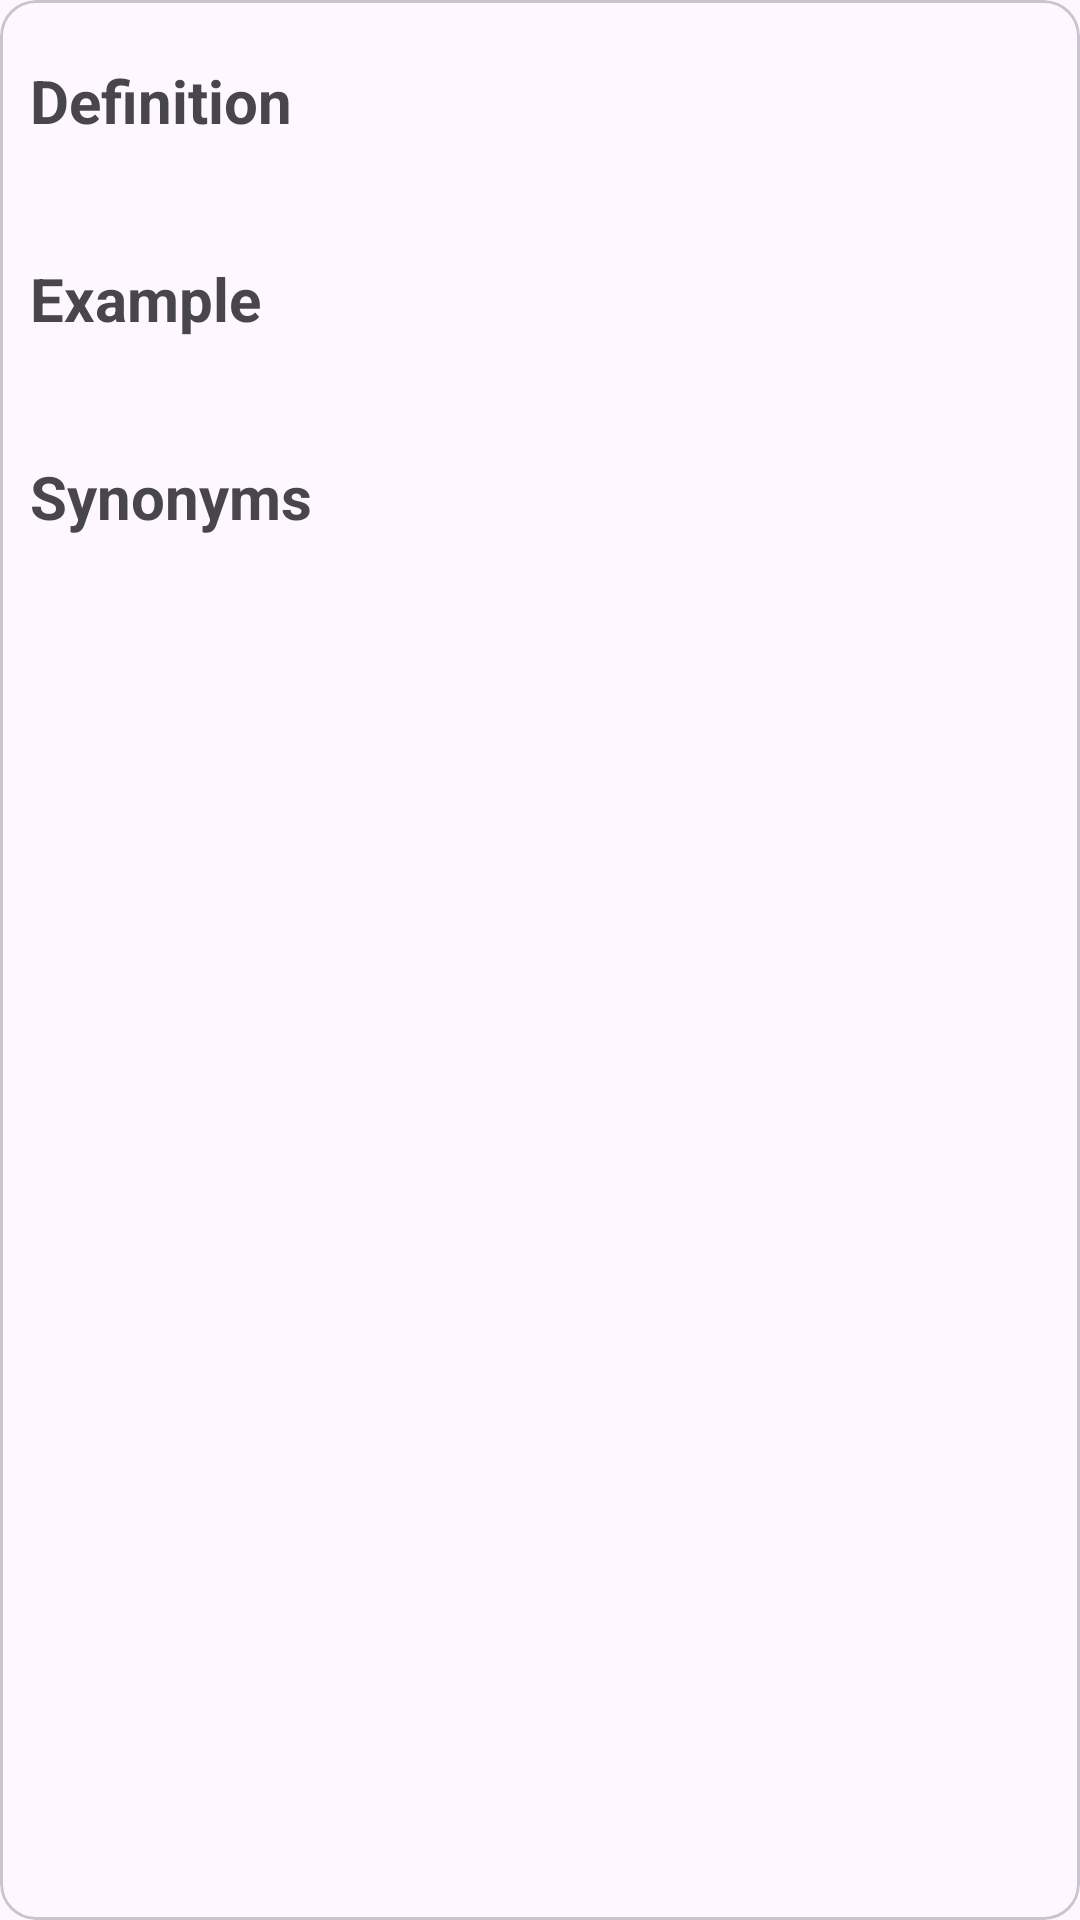

Android layout source for this screen:
<!-- AndroidManifest.xml: application theme Theme.DictionaryApp -->
<!-- res/layout/word_detail_view.xml -->
<?xml version="1.0" encoding="utf-8"?>
<com.google.android.material.card.MaterialCardView xmlns:android="http://schemas.android.com/apk/res/android"
    xmlns:app="http://schemas.android.com/apk/res-auto"
    android:layout_width="match_parent"
    android:layout_height="wrap_content"
    app:layout_constraintEnd_toEndOf="parent"
    app:layout_constraintTop_toBottomOf="parent"
    android:layout_marginVertical="200dp"
    android:elevation="5dp">

    <androidx.constraintlayout.widget.ConstraintLayout

        android:id="@+id/cardViewLayout"
        android:layout_width="match_parent"
        android:layout_height="match_parent"
        android:padding="10dp">

        <TextView
            android:id="@+id/definition"
            android:layout_width="0dp"
            android:layout_height="wrap_content"
            android:layout_marginTop="10dp"
            app:layout_constraintEnd_toEndOf="@+id/cardViewLayout"
            app:layout_constraintStart_toStartOf="@+id/cardViewLayout"
            app:layout_constraintTop_toBottomOf="@+id/definitionText" />

        <TextView
            android:id="@+id/example"
            android:layout_width="0dp"
            android:layout_height="wrap_content"
            android:layout_marginTop="10dp"
            app:layout_constraintEnd_toEndOf="@+id/cardViewLayout"
            app:layout_constraintHorizontal_bias="0.0"
            app:layout_constraintStart_toStartOf="@+id/cardViewLayout"
            app:layout_constraintTop_toBottomOf="@+id/exampleText" />

        <TextView
            android:id="@+id/synonyms"
            android:layout_width="0dp"
            android:layout_height="wrap_content"
            android:layout_marginTop="10dp"
            app:layout_constraintEnd_toEndOf="@+id/cardViewLayout"
            app:layout_constraintStart_toStartOf="@+id/cardViewLayout"
            app:layout_constraintTop_toBottomOf="@id/synonymsText" />

        <TextView
            android:id="@+id/definitionText"
            android:layout_width="wrap_content"
            android:layout_height="wrap_content"
            android:layout_marginTop="10dp"
            android:text="@string/definition"
            android:textSize="20sp"
            android:textStyle="bold"
            android:layout_marginBottom="10dp"
            app:layout_constraintStart_toStartOf="@+id/cardViewLayout"
            app:layout_constraintTop_toTopOf="@+id/cardViewLayout" />

        <TextView
            android:id="@+id/exampleText"
            android:layout_width="wrap_content"
            android:layout_height="wrap_content"
            android:layout_marginTop="10dp"
            android:text="@string/example"
            android:textSize="20sp"
            android:textStyle="bold"
            app:layout_constraintStart_toStartOf="@+id/cardViewLayout"
            app:layout_constraintTop_toBottomOf="@id/definition" />

        <TextView
            android:id="@+id/synonymsText"
            android:layout_width="wrap_content"
            android:layout_height="wrap_content"
            android:layout_marginTop="10dp"
            android:text="@string/synonyms"
            android:textSize="20sp"
            android:textStyle="bold"
            app:layout_constraintStart_toStartOf="@+id/cardViewLayout"
            app:layout_constraintTop_toBottomOf="@id/example" />
    </androidx.constraintlayout.widget.ConstraintLayout>

</com.google.android.material.card.MaterialCardView>
<!-- resources referenced by this layout -->
<resources>
  <string name="definition">Definition</string>
  <string name="example">Example</string>
  <string name="synonyms">Synonyms</string>
  <style name="Theme.DictionaryApp" parent="Base.Theme.DictionaryApp" />
  <style name="Base.Theme.DictionaryApp" parent="Theme.Material3.DayNight.NoActionBar">
          
          
          <item name="tint">#000000</item>
      </style>
</resources>
